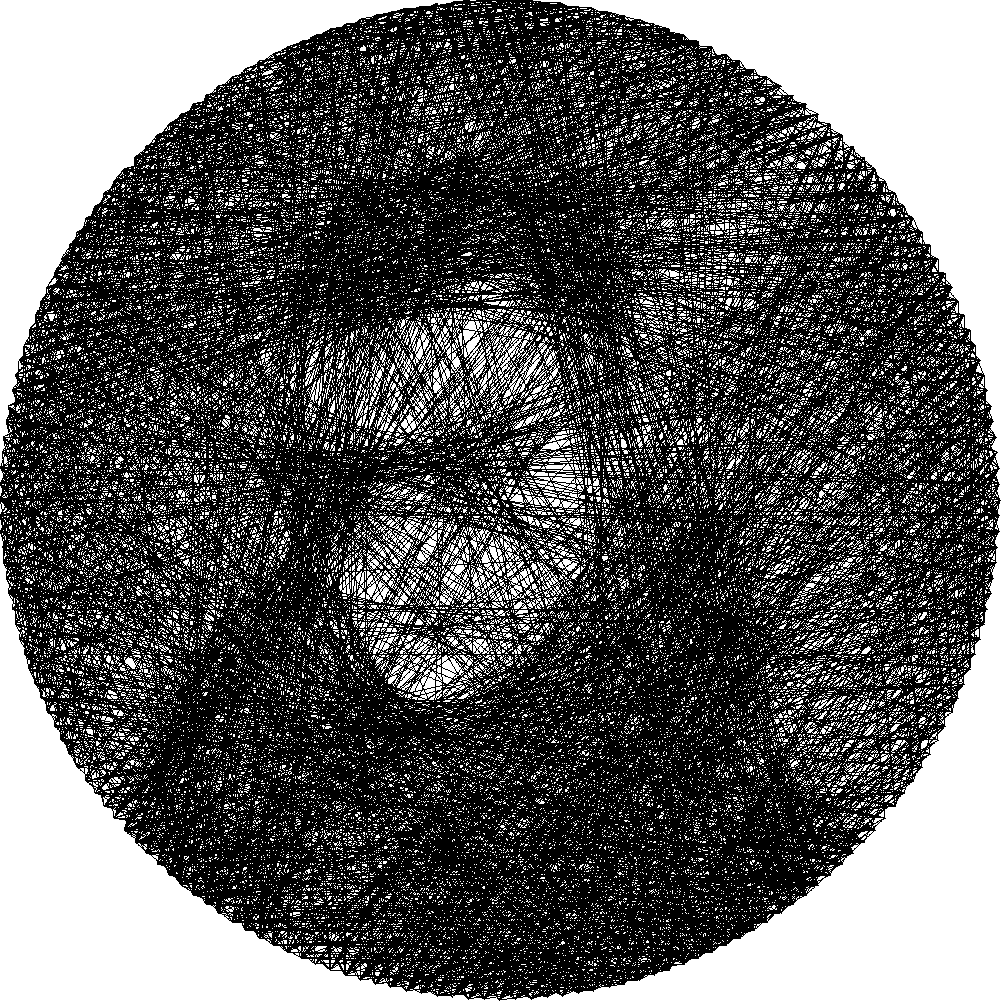

The file beside this chart, header and first rows:
x1, y1, x2, y2
1001, 501, 147, 854
147, 854, 579, 7
579, 7, 610, 988
610, 988, 563, 4
563, 4, 147, 854
147, 854, 1000, 485
1000, 485, 136, 843
136, 843, 1000, 516
1000, 516, 125, 831
125, 831, 998, 548
998, 548, 115, 819
115, 819, 994, 579
994, 579, 105, 807
105, 807, 988, 610
988, 610, 96, 794
96, 794, 876, 170
876, 170, 407, 992
407, 992, 219, 87
219, 87, 794, 905
794, 905, 469, 1
469, 1, 741, 939
741, 939, 532, 1
532, 1, 655, 976
655, 976, 594, 9
594, 9, 158, 865
158, 865, 532, 1
532, 1, 782, 914
782, 914, 453, 3
453, 3, 807, 896
807, 896, 485, 1
485, 1, 713, 953
713, 953, 548, 3
548, 3, 147, 854
147, 854, 532, 1
532, 1, 755, 931
755, 931, 453, 3
453, 3, 246, 931
246, 931, 422, 7
422, 7, 831, 876
831, 876, 7, 579
7, 579, 843, 865
843, 865, 13, 610
13, 610, 854, 854
854, 854, 9, 594
9, 594, 807, 896
807, 896, 500, 1
500, 1, 699, 959
699, 959, 13, 391
13, 391, 685, 965
685, 965, 516, 1
516, 1, 147, 854
147, 854, 831, 125
831, 125, 125, 831
125, 831, 854, 147
854, 147, 516, 1000
516, 1000, 136, 158
136, 158, 500, 1001
500, 1001, 147, 147
147, 147, 485, 1000
485, 1000, 158, 136
... 2,113 more rows
